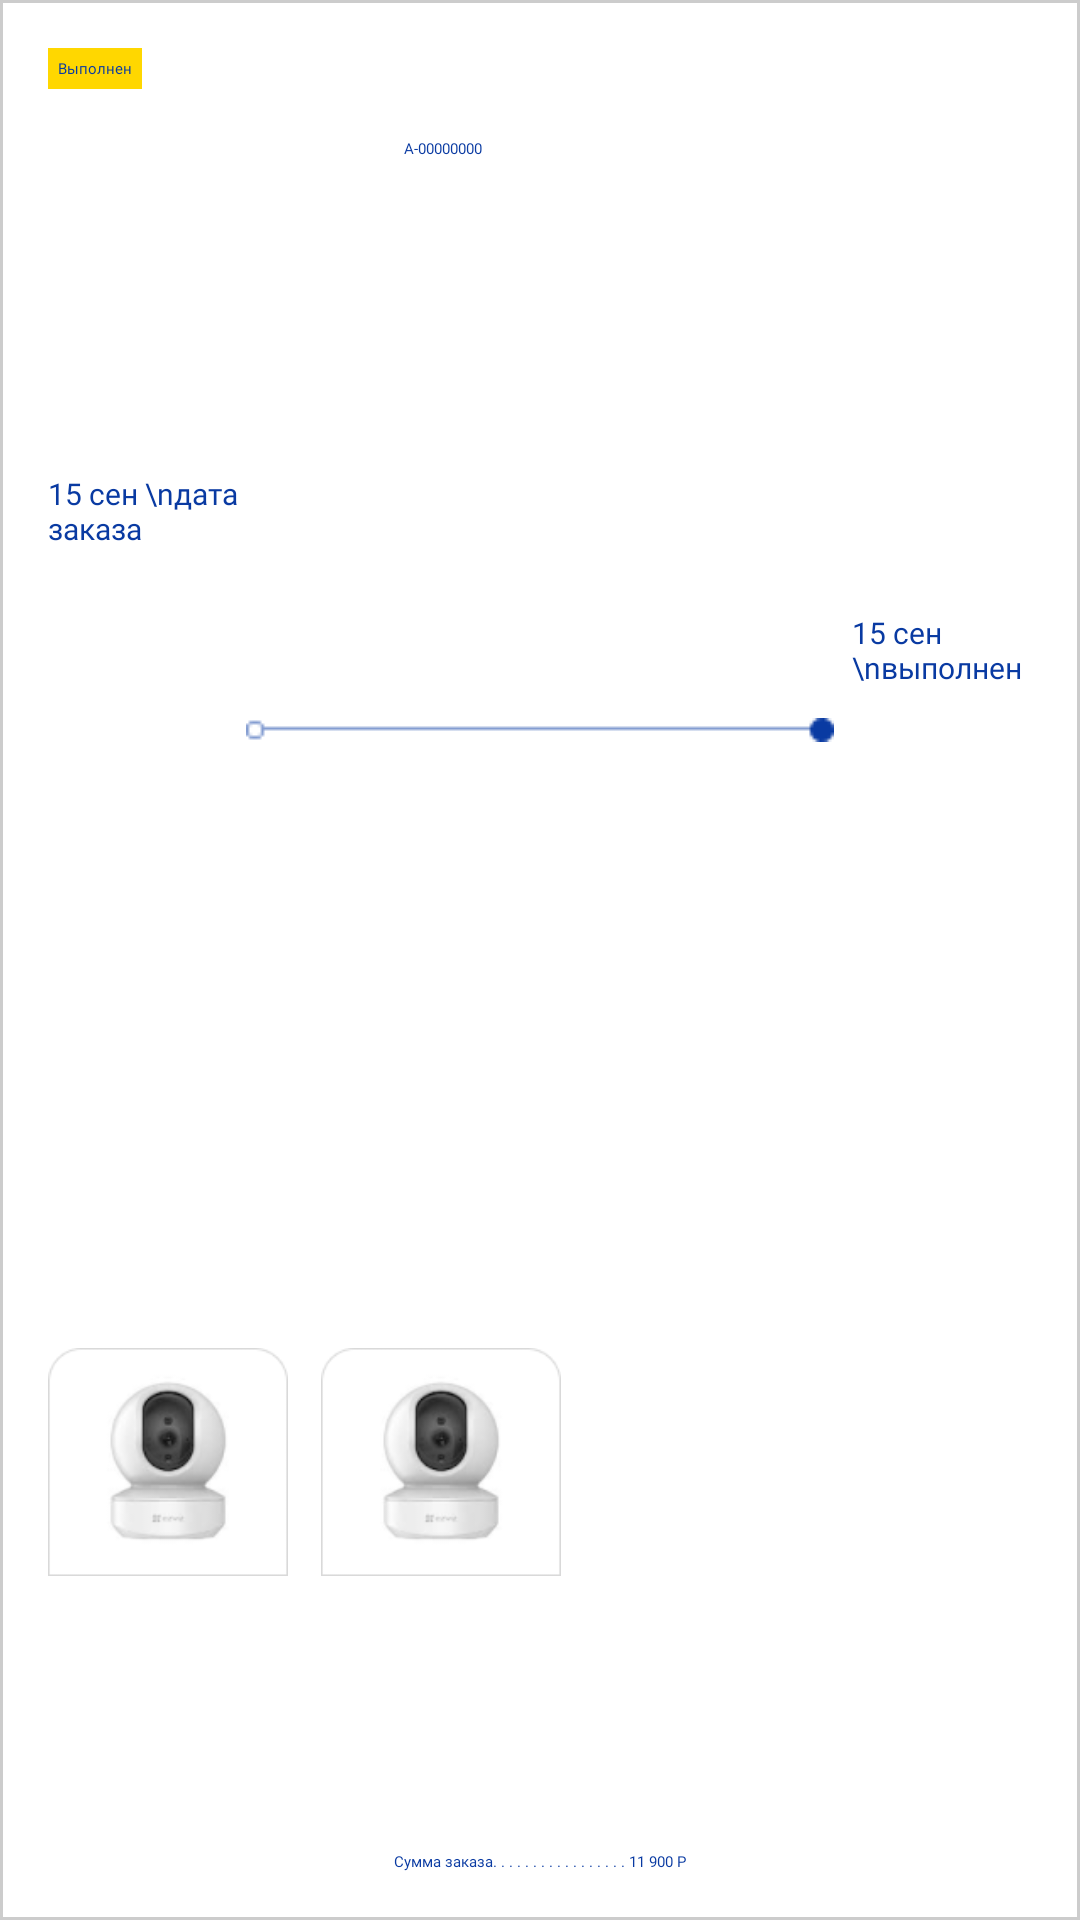

Layout XML and referenced resources for this Android screen:
<!-- AndroidManifest.xml: application theme Theme.AtlantisGroup -->
<!-- res/layout/order_recycler_layout.xml -->
<?xml version="1.0" encoding="utf-8"?>
<androidx.constraintlayout.widget.ConstraintLayout xmlns:android="http://schemas.android.com/apk/res/android"
    xmlns:app="http://schemas.android.com/apk/res-auto"
    xmlns:tools="http://schemas.android.com/tools"
    android:layout_width="match_parent"
    android:layout_height="260dp"
    android:layout_marginTop="20dp"
    android:background="@drawable/gray_border"
    android:padding="16dp">

    <TextView
        android:id="@+id/status"
        android:layout_width="wrap_content"
        android:layout_height="wrap_content"
        android:background="@color/main_yellow"
        android:fontFamily="@font/montserrat_bold"
        android:padding="10px"
        android:text="Выполнен"
        android:textColor="@color/main_blue"
        app:layout_constraintBottom_toBottomOf="parent"
        app:layout_constraintStart_toStartOf="parent"
        app:layout_constraintTop_toTopOf="parent"
        app:layout_constraintVertical_bias="0.0" />

    <TextView
        android:id="@+id/orderNumber"
        android:layout_width="wrap_content"
        android:layout_height="wrap_content"
        android:fontFamily="@font/montserrat_bold"
        android:text="А-00000000"
        android:textColor="@color/main_blue"
        app:layout_constraintBottom_toBottomOf="parent"
        app:layout_constraintEnd_toEndOf="parent"
        app:layout_constraintHorizontal_bias="0.323"
        app:layout_constraintStart_toEndOf="@+id/status"
        app:layout_constraintTop_toTopOf="parent"
        app:layout_constraintVertical_bias="0.050000012" />

    <TextView
        android:id="@+id/order_sum_frag"
        android:layout_width="wrap_content"
        android:layout_height="wrap_content"
        android:fontFamily="@font/montserrat_bold"
        android:text="Сумма заказа. . . . . . . . . . . . . . . . . 11 900 Р"
        android:textColor="@color/main_blue"
        app:layout_constraintBottom_toBottomOf="parent"
        app:layout_constraintEnd_toEndOf="parent"
        app:layout_constraintStart_toStartOf="parent"
        app:layout_constraintTop_toTopOf="parent"
        app:layout_constraintVertical_bias="1.0" />

    <TextView
        android:id="@+id/startDate"
        android:layout_width="70dp"
        android:layout_height="50dp"
        android:fontFamily="@font/montserrat_bold"
        android:text="15 сен \nдата заказа"
        android:textColor="@color/main_blue"
        android:textSize="10sp"
        app:layout_constraintBottom_toBottomOf="parent"
        app:layout_constraintStart_toStartOf="parent"
        app:layout_constraintTop_toBottomOf="@+id/status"
        app:layout_constraintVertical_bias="0.235" />

    <TextView
        android:id="@+id/endDate"
        android:layout_width="60dp"
        android:layout_height="50dp"
        android:fontFamily="@font/montserrat_bold"
        android:text="15 сен \nвыполнен"
        android:textColor="@color/main_blue"
        android:textSize="10sp"
        app:layout_constraintBottom_toBottomOf="parent"
        app:layout_constraintEnd_toEndOf="parent"
        app:layout_constraintHorizontal_bias="1.0"
        app:layout_constraintStart_toStartOf="parent"
        app:layout_constraintTop_toTopOf="parent"
        app:layout_constraintVertical_bias="0.337" />

    <ImageView
        android:id="@+id/lineImage"
        android:layout_width="wrap_content"
        android:layout_height="wrap_content"
        android:src="@drawable/status_line"
        app:layout_constraintBottom_toBottomOf="parent"
        app:layout_constraintEnd_toEndOf="parent"
        app:layout_constraintStart_toStartOf="parent"
        app:layout_constraintTop_toTopOf="parent"
        app:layout_constraintVertical_bias="0.372" />

    <ImageView
        android:id="@+id/image1"
        android:layout_width="80dp"
        android:layout_height="80dp"
        android:src="@drawable/product_mock"
        app:layout_constraintBottom_toBottomOf="parent"
        app:layout_constraintEnd_toEndOf="parent"
        app:layout_constraintHorizontal_bias="0.0"
        app:layout_constraintStart_toStartOf="parent"
        app:layout_constraintTop_toTopOf="parent"
        app:layout_constraintVertical_bias="0.817" />

    <ImageView
        android:id="@+id/image2"
        android:layout_width="80dp"
        android:layout_height="80dp"
        android:src="@drawable/product_mock"
        app:layout_constraintBottom_toBottomOf="parent"
        app:layout_constraintEnd_toEndOf="parent"
        app:layout_constraintHorizontal_bias="0.367"
        app:layout_constraintStart_toStartOf="parent"
        app:layout_constraintTop_toTopOf="parent"
        app:layout_constraintVertical_bias="0.817" />

</androidx.constraintlayout.widget.ConstraintLayout>
<!-- resources referenced by this layout -->
<resources>
  <color name="main_blue">#093AA2</color>
  <color name="main_yellow">#FFD700</color>
  <!-- drawable gray_border (drawable) -->
  <?xml version="1.0" encoding="utf-8"?>
  <shape xmlns:android="http://schemas.android.com/apk/res/android"
      android:shape="rectangle">
  
      <solid android:color="#FFFFFF"/>
      <stroke
          android:width="1dp"
          android:color="#CCCCCC"/>
  </shape>
  <!-- drawable product_mock: png bitmap (drawable, 6752 bytes) -->
  <!-- drawable status_line: png bitmap (drawable, 338 bytes) -->
  <style name="Theme.AtlantisGroup" parent="Base.Theme.AtlantisGroup" />
  <style name="Base.Theme.AtlantisGroup" parent="Theme.AppCompat.Light.NoActionBar">
          <item name="colorPrimary">@color/main_dark</item>&gt;
          <item name="colorOnPrimary">@color/main_blue</item>&gt;
          <item name="colorSecondary">@color/main_blue</item>&gt;
          <item name="colorOnSecondary">@color/main_dark</item>&gt;
          <item name="colorAccent">@color/main_blue</item>&gt;
      </style>
  <color name="main_dark">#000000</color>
</resources>
